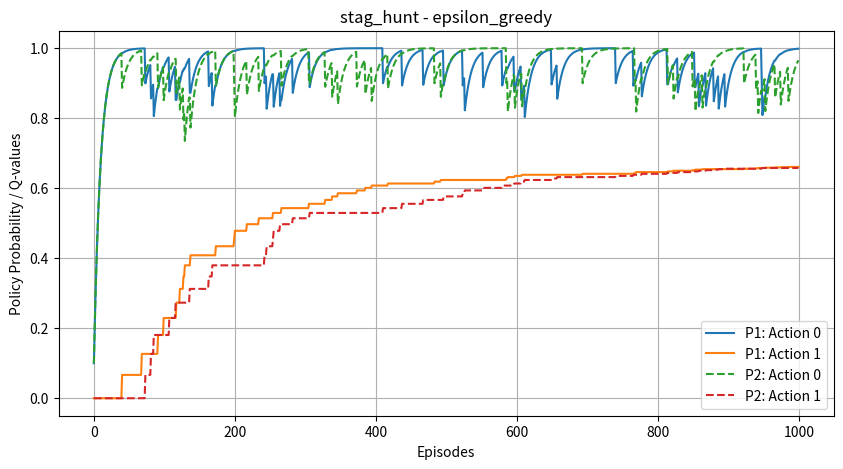
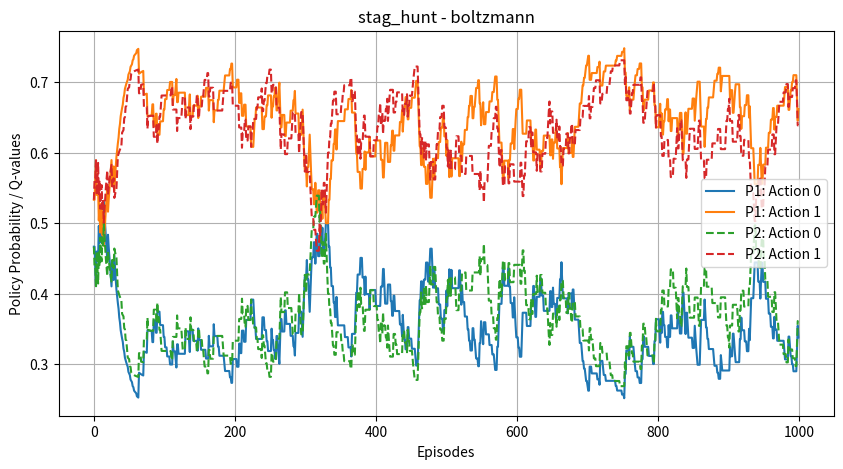
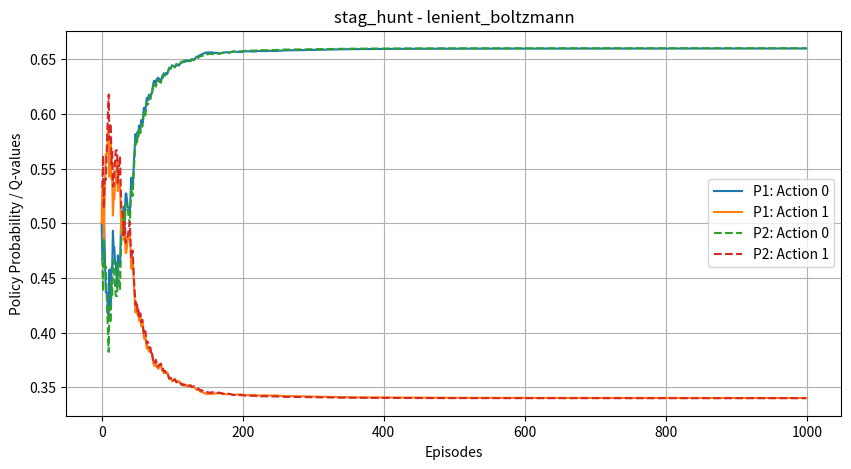
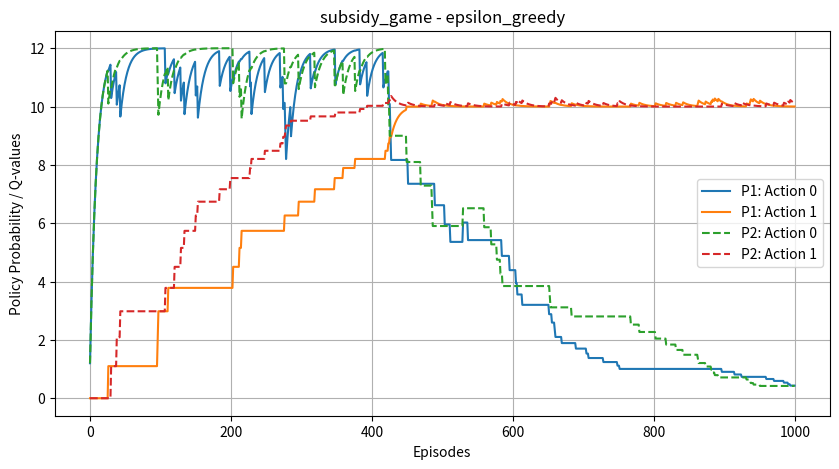
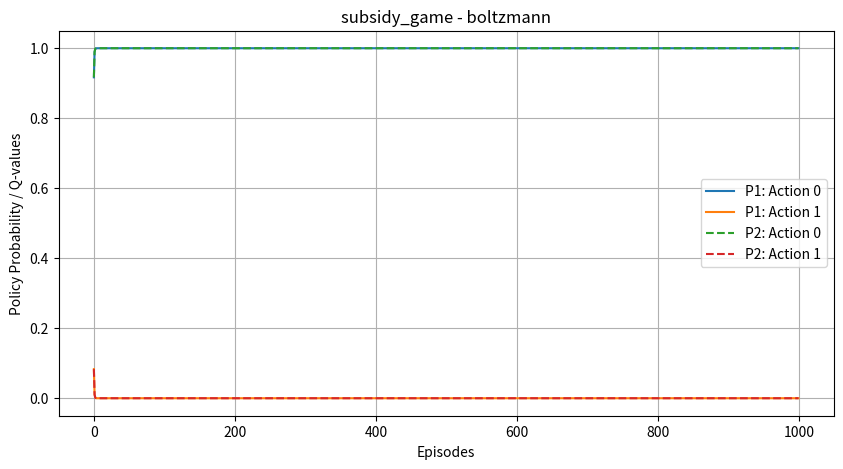
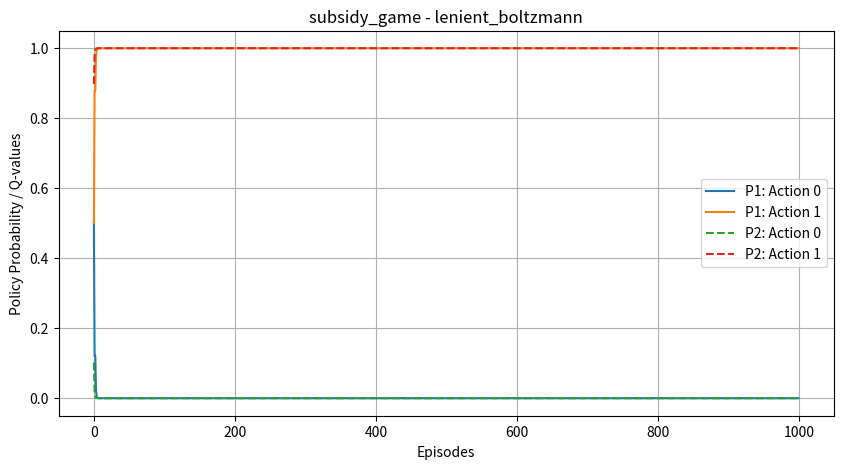
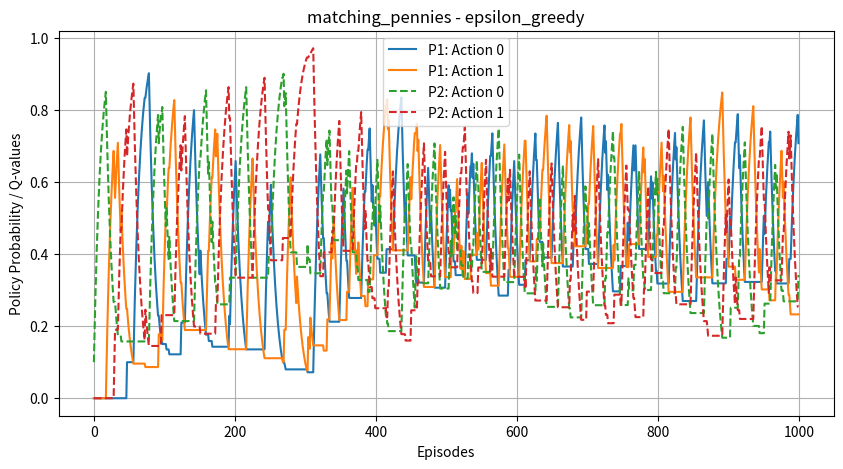
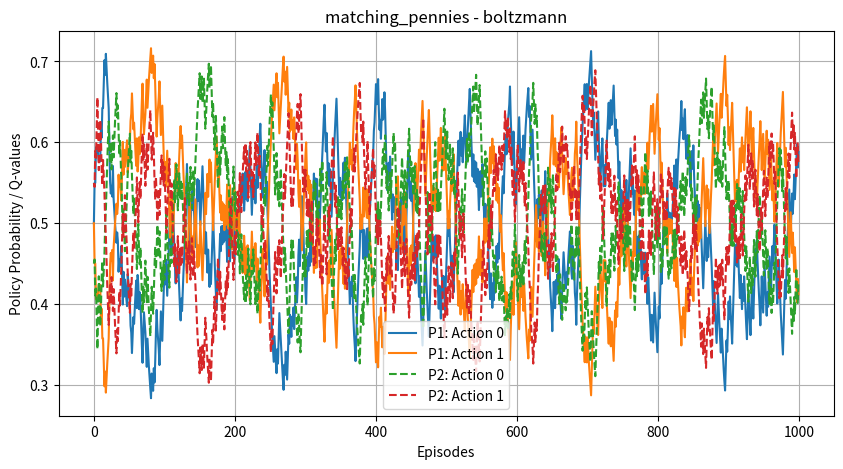
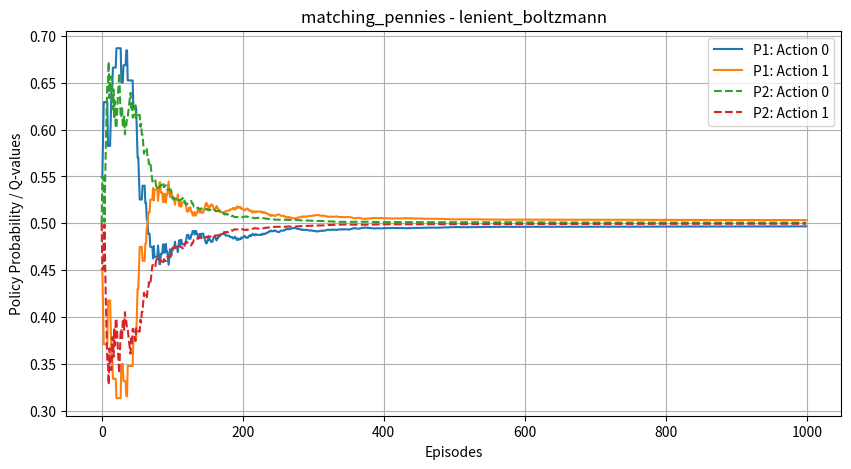
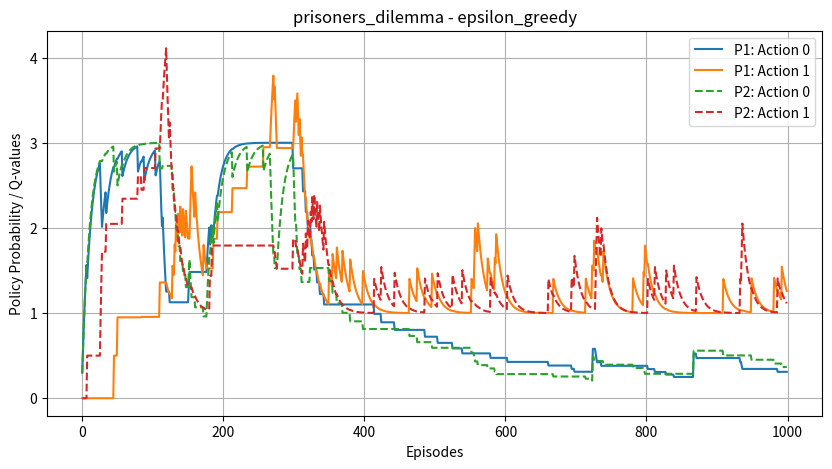
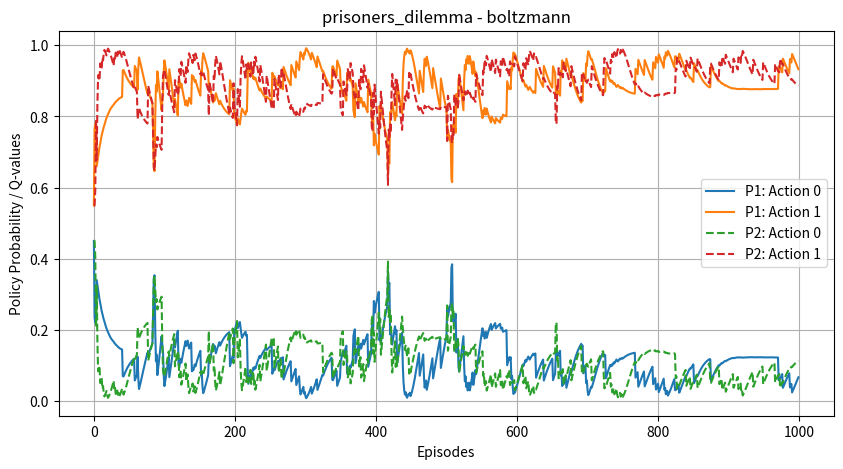
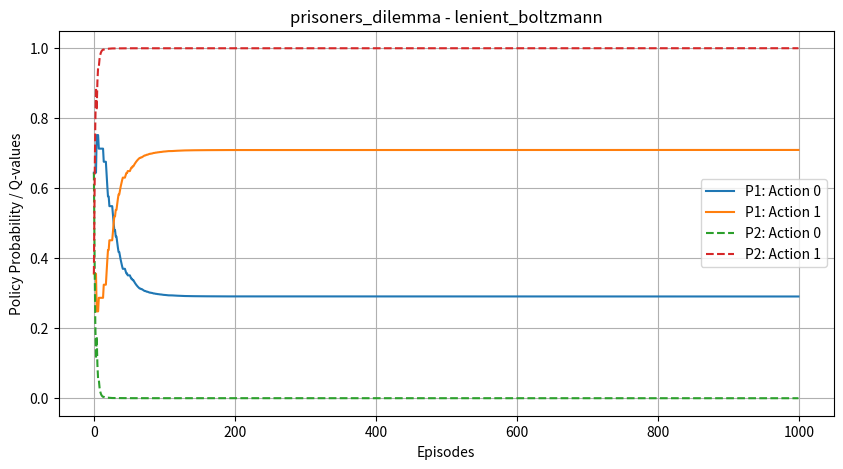

These charts were generated, in order, by the following Python code:
import numpy as np
import matplotlib.pyplot as plt
import os

# Define all games as payoff matrices
games = {
    "stag_hunt": {
        "payoffs_p1": np.array([[1, 0], [2/3, 2/3]]),
        "payoffs_p2": np.array([[1, 2/3], [0, 2/3]])
    },
    "subsidy_game": {
        "payoffs_p1": np.array([[12, 0], [11, 10]]),
        "payoffs_p2": np.array([[12, 11], [0, 10]])
    },
    "matching_pennies": {
        "payoffs_p1": np.array([[0, 1], [1, 0]]),
        "payoffs_p2": np.array([[1, 0], [0, 1]])
    },
    "prisoners_dilemma": {
        "payoffs_p1": np.array([[3, 0], [5, 1]]),
        "payoffs_p2": np.array([[3, 5], [0, 1]])
    }
}

# Utility functions
def softmax(q_values, tau):
    exp_q = np.exp(q_values / tau)
    return exp_q / np.sum(exp_q)

# Base Q-learning class
class QLearner:
    def __init__(self, n_actions, lr=0.1, gamma=0.95):
        self.q = np.zeros(n_actions)
        self.lr = lr
        self.gamma = gamma
        self.n_actions = n_actions
        self.policy_record = []

    def update(self, a, reward):
        raise NotImplementedError

    def select_action(self):
        raise NotImplementedError

# ε-greedy Q-learning
class EpsilonGreedyQLearner(QLearner):
    def __init__(self, n_actions, epsilon=0.1, **kwargs):
        super().__init__(n_actions, **kwargs)
        self.epsilon = epsilon

    def select_action(self):
        if np.random.rand() < self.epsilon:
            return np.random.choice(self.n_actions)
        return np.argmax(self.q)

    def update(self, a, reward):
        self.q[a] += self.lr * (reward - self.q[a])
        self.policy_record.append(self.q.copy())

# Boltzmann Q-learning
class BoltzmannQLearner(QLearner):
    def __init__(self, n_actions, tau=1.0, **kwargs):
        super().__init__(n_actions, **kwargs)
        self.tau = tau

    def select_action(self):
        probs = softmax(self.q, self.tau)
        return np.random.choice(self.n_actions, p=probs)

    def update(self, a, reward):
        self.q[a] += self.lr * (reward - self.q[a])
        self.policy_record.append(softmax(self.q, self.tau))

# Lenient Boltzmann Q-learning
class LenientBoltzmannQLearner(BoltzmannQLearner):
    def __init__(self, n_actions, initial_leniency=1.0, decay=0.999, **kwargs):
        super().__init__(n_actions, **kwargs)
        self.leniency = initial_leniency
        self.decay = decay
        self.visits = np.zeros(n_actions)

    def update(self, a, reward):
        self.visits[a] += 1
        leniency = self.leniency ** self.visits[a]
        optimistic_reward = max(self.q[a], reward)
        self.q[a] += self.lr * (optimistic_reward - self.q[a]) * leniency
        self.policy_record.append(softmax(self.q, self.tau))

# Simulation runner
def run_simulation(game_name, learner_class, steps=1000, **kwargs):
    env = games[game_name]
    p1 = learner_class(n_actions=2, **kwargs)
    p2 = learner_class(n_actions=2, **kwargs)

    for _ in range(steps):
        a1 = p1.select_action()
        a2 = p2.select_action()
        r1 = env["payoffs_p1"][a1, a2]
        r2 = env["payoffs_p2"][a1, a2]
        p1.update(a1, r1)
        p2.update(a2, r2)

    return p1.policy_record, p2.policy_record

# Plotting utility
def plot_and_save(policy1, policy2, game_name, algo_name):
    os.makedirs("plots1000", exist_ok=True)
    policy1 = np.array(policy1)
    policy2 = np.array(policy2)

    plt.figure(figsize=(10, 5))
    plt.plot(policy1[:, 0], label='P1: Action 0')
    plt.plot(policy1[:, 1], label='P1: Action 1')
    plt.plot(policy2[:, 0], '--', label='P2: Action 0')
    plt.plot(policy2[:, 1], '--', label='P2: Action 1')
    plt.title(f"{game_name} - {algo_name}")
    plt.xlabel("Episodes")
    plt.ylabel("Policy Probability / Q-values")
    plt.legend()
    plt.grid()
    plt.savefig(f"plots1000/{game_name}_{algo_name}.png")
    plt.close()

# Main runner
algos = {
    "epsilon_greedy": (EpsilonGreedyQLearner, {"epsilon": 0.1}),
    "boltzmann": (BoltzmannQLearner, {"tau": 0.5}),
    "lenient_boltzmann": (LenientBoltzmannQLearner, {"tau": 0.5, "initial_leniency": 0.99, "decay": 0.999})
}

for game in games:
    for algo_name, (cls, params) in algos.items():
        p1_pol, p2_pol = run_simulation(game, cls, **params)
        plot_and_save(p1_pol, p2_pol, game, algo_name)

print("✅ Done! Check the 'plots' folder for output.")
